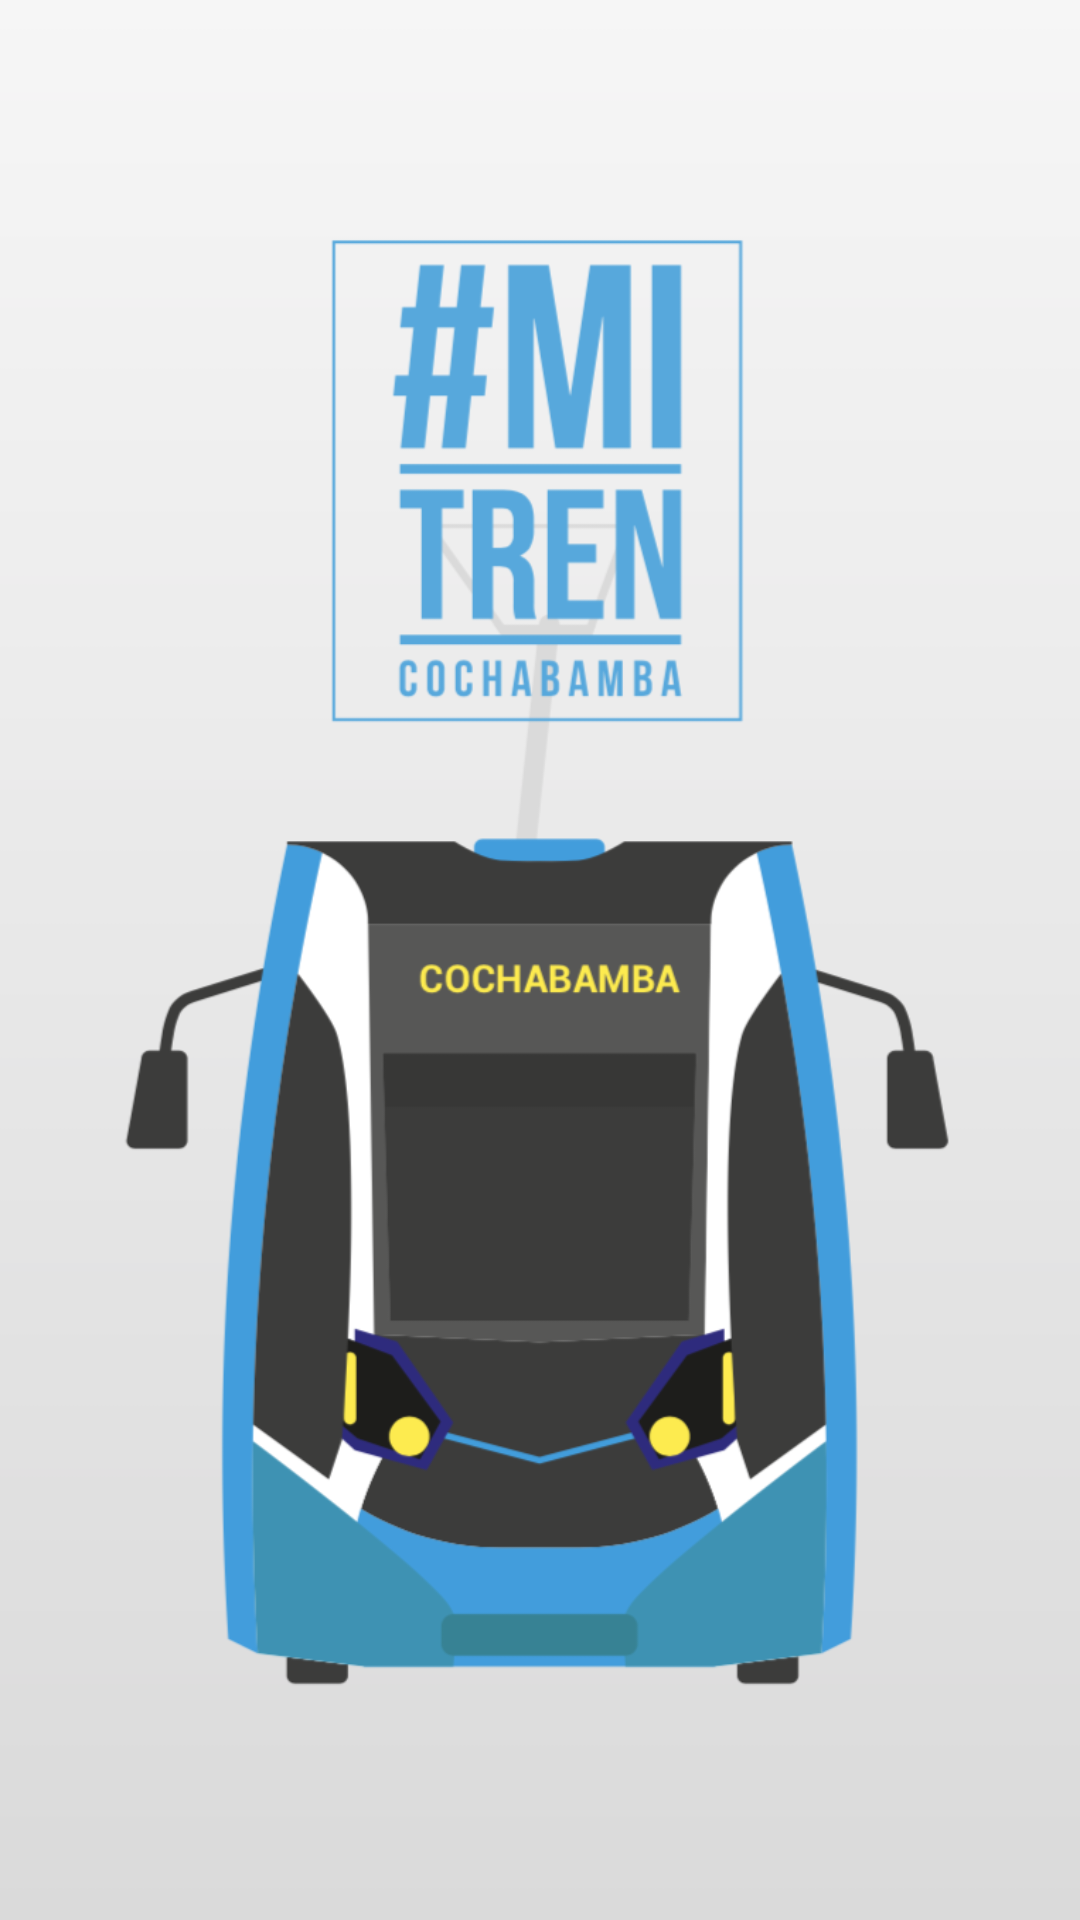

Reconstruct the res/layout file that produces this screen, plus the resources it refers to.
<!-- AndroidManifest.xml: application theme AppTheme -->
<!-- res/layout/activity_inicio_mi_tren.xml -->
<?xml version="1.0" encoding="utf-8"?>
<RelativeLayout xmlns:android="http://schemas.android.com/apk/res/android"
    xmlns:app="http://schemas.android.com/apk/res-auto"
    xmlns:tools="http://schemas.android.com/tools"
    android:layout_width="match_parent"
    android:layout_height="match_parent"
    android:background="@drawable/inicio"
    tools:context=".InicioMiTren">
</RelativeLayout>
<!-- resources referenced by this layout -->
<resources>
  <!-- drawable inicio: png bitmap (drawable, 112972 bytes) -->
  <style name="AppTheme" parent="Theme.AppCompat.Light.DarkActionBar">
          
          <item name="colorPrimary">@color/colorPrimary</item>
          <item name="colorPrimaryDark">@color/colorPrimaryDark</item>
          <item name="colorAccent">@color/colorAccent</item>
  
      </style>
  <color name="colorPrimary">#37b5e9</color>
  <color name="colorPrimaryDark">#6c7073</color>
  <color name="colorAccent">#D81B60</color>
</resources>
